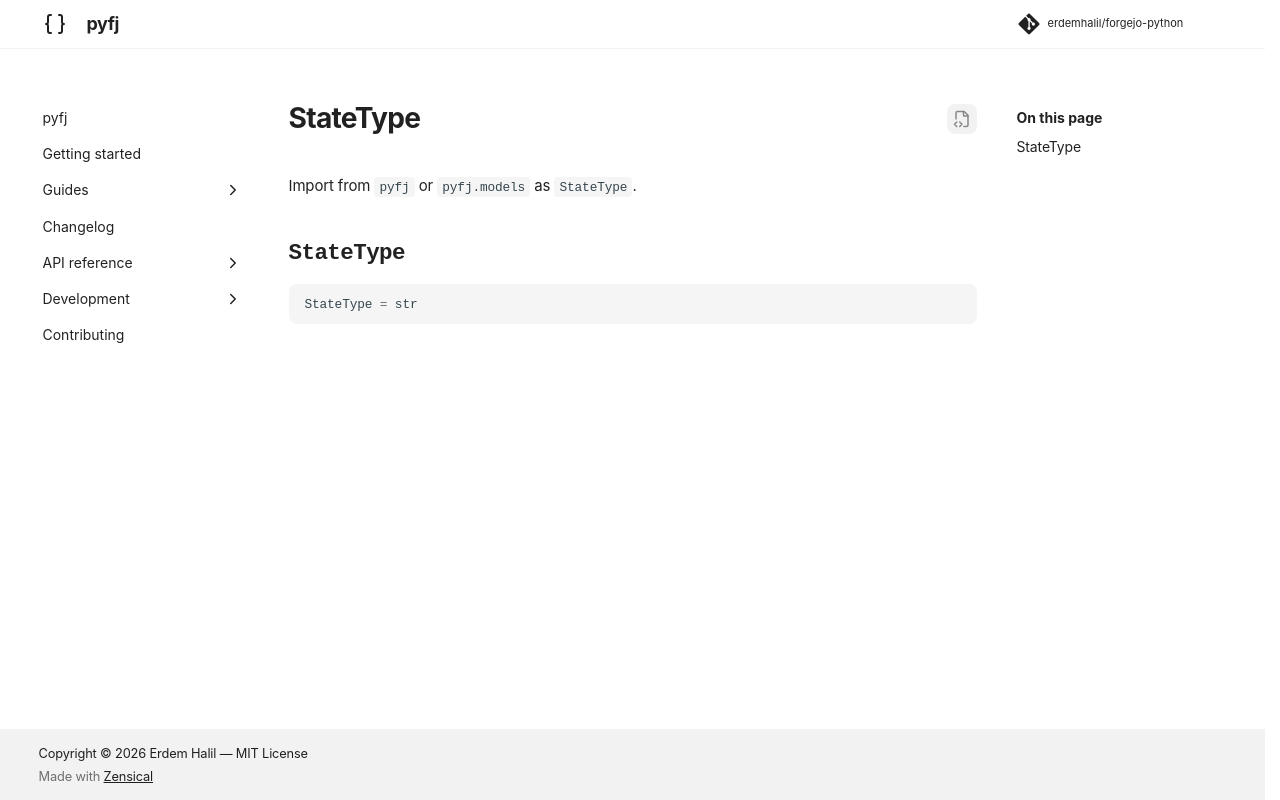

repository: erdemhalil/forgejo-python · page: dev/reference/models/state_type/index.html · generator: mkdocs

---
title: "StateType"
description: "Alias for `str`."
---

# StateType

Import from `pyfj` or `pyfj.models` as `StateType`.

::: pyfj._generated.models.state_type.StateType
